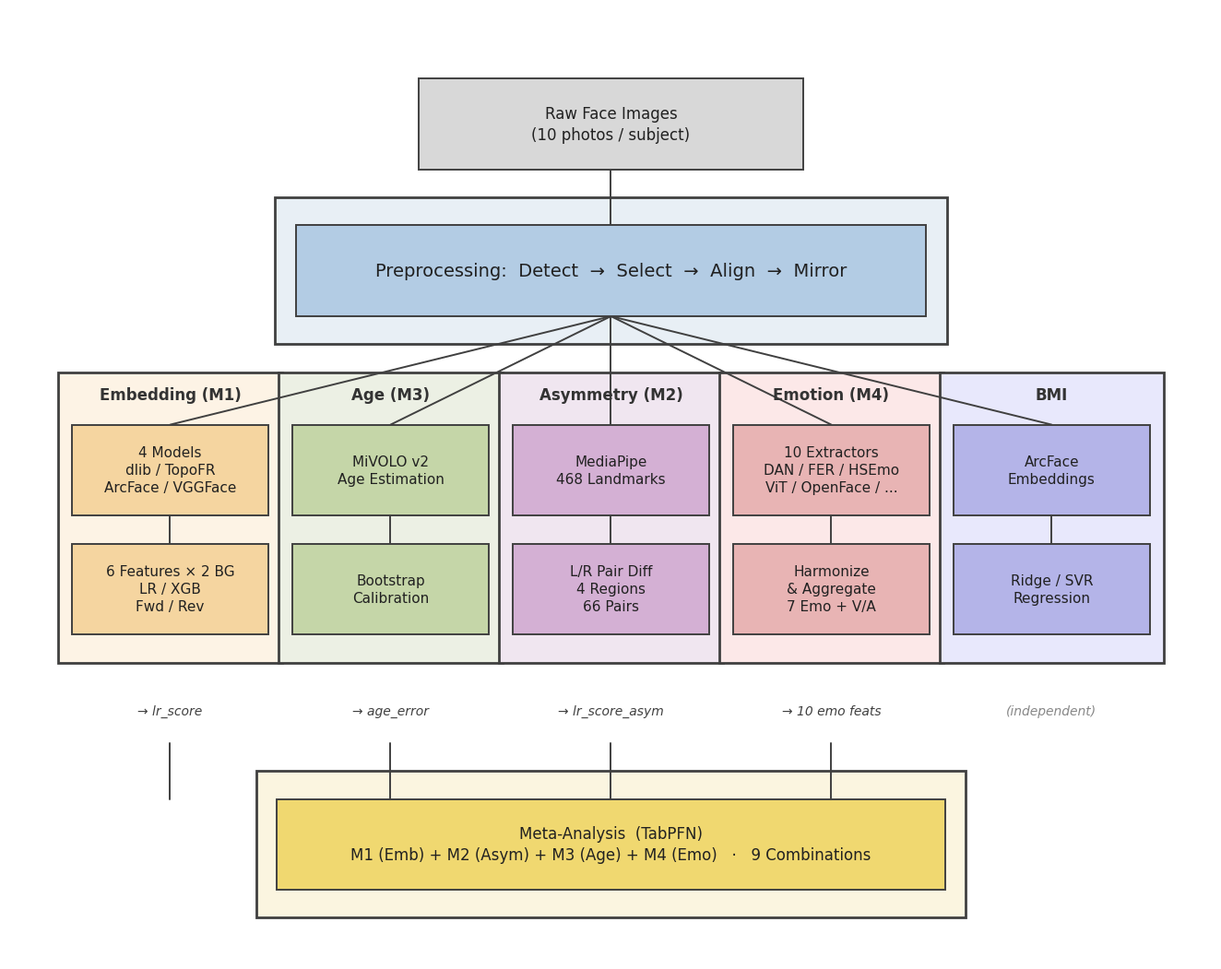

Write Python code to recreate this figure.
"""Project-wide overview pipeline diagram — all 5 analysis modules.

Shows: Raw Images → Preprocessing → 5 parallel streams → Meta-Analysis.

Output:
  workspace/overview/overview_pipeline_mpl.png

Usage:
    python scripts/overview/draw_overview_pipeline_mpl.py
"""
import matplotlib.pyplot as plt
from matplotlib.patches import FancyBboxPatch
from pathlib import Path

OUT = Path(r"c:\Users\4080\Desktop\Alz_face_analyze\workspace\overview")

FONT = 'Microsoft JhengHei'
FS = 12
FS_LG = 14
FS_SM = 11
FS_XS = 10
EC = '#404040'
NODE_H = 1.3
SP = 0.4

C_RAW = dict(nd='#D8D8D8')
C_PRE = dict(bg='#E8EFF5', nd='#B3CCE4')
C_EMB = dict(bg='#FDF3E5', nd='#F5D5A0')
C_AGE = dict(bg='#ECF0E4', nd='#C5D6A8')
C_ASY = dict(bg='#F0E6F0', nd='#D4B0D4')
C_EMO = dict(bg='#FCE8E8', nd='#E8B4B4')
C_BMI = dict(bg='#E8E8FC', nd='#B4B4E8')
C_META = dict(bg='#FBF5E0', nd='#F0D870')

FIG_W = 17.0
COL_W = 2.8
COL_GAP = 0.35
N_COLS = 5
TOTAL_W = N_COLS * COL_W + (N_COLS - 1) * COL_GAP
MARGIN = (FIG_W - TOTAL_W) / 2
CX = FIG_W / 2
COL_X = [MARGIN + COL_W / 2 + i * (COL_W + COL_GAP) for i in range(N_COLS)]


def _box(ax, cx, cy, w, h, fc, lw=1.4, zorder=1):
    ax.add_patch(FancyBboxPatch(
        (cx - w / 2, cy - h / 2), w, h,
        boxstyle="square,pad=0", facecolor=fc, edgecolor=EC,
        linewidth=lw, zorder=zorder))


def node(ax, cx, cy, w, h, text, fc, fs=FS, fc_text='#212121'):
    _box(ax, cx, cy, w, h, fc, lw=1.4, zorder=3)
    ax.text(cx, cy, text, ha='center', va='center',
            fontsize=fs, fontfamily=FONT, color=fc_text,
            linespacing=1.35, zorder=4)


def cluster(ax, cx, cy, w, h, fc):
    _box(ax, cx, cy, w, h, fc, lw=2.0, zorder=0)


def line(ax, x1, y1, x2, y2):
    ax.plot([x1, x2], [y1, y2], color=EC, lw=1.4,
            solid_capstyle='round', zorder=2)


def build():
    # --- Vertical positions ---
    y_raw = 0.5 + SP + NODE_H / 2

    pre_top = y_raw + NODE_H / 2 + SP
    y_pre = pre_top + SP + NODE_H / 2
    pre_bot = y_pre + NODE_H / 2 + SP

    col_top = pre_bot + SP
    y_label = col_top + SP * 0.5
    y_m1 = y_label + 0.55 + NODE_H / 2
    y_m2 = y_m1 + NODE_H + SP
    col_bot = y_m2 + NODE_H / 2 + SP

    y_out = col_bot + SP * 0.6 + NODE_H * 0.35

    meta_top = y_out + NODE_H * 0.35 + SP
    y_meta = meta_top + SP + NODE_H / 2
    meta_bot = y_meta + NODE_H / 2 + SP

    fig_h = meta_bot + 0.5

    fig, ax = plt.subplots(figsize=(FIG_W, fig_h))
    ax.set_xlim(-0.1, FIG_W + 0.1)
    ax.set_ylim(fig_h + 0.1, -0.1)
    ax.set_aspect('equal')
    ax.axis('off')
    fig.patch.set_facecolor('white')

    # === Raw Images ===
    node(ax, CX, y_raw, 5.5, NODE_H,
         "Raw Face Images\n(10 photos / subject)", C_RAW['nd'])

    # === Preprocessing ===
    pre_w = 9.0
    cluster(ax, CX, (pre_top + pre_bot) / 2,
            pre_w + 0.6, pre_bot - pre_top, C_PRE['bg'])
    node(ax, CX, y_pre, pre_w, NODE_H,
         "Preprocessing:  Detect  →  Select  →  Align  →  Mirror",
         C_PRE['nd'], fs=FS_LG)
    line(ax, CX, y_raw + NODE_H / 2, CX, y_pre - NODE_H / 2)

    # === 5 Module Columns ===
    colors = [C_EMB, C_AGE, C_ASY, C_EMO, C_BMI]
    labels = [
        "Embedding (M1)", "Age (M3)", "Asymmetry (M2)",
        "Emotion (M4)", "BMI",
    ]
    main_texts = [
        "4 Models\ndlib / TopoFR\nArcFace / VGGFace",
        "MiVOLO v2\nAge Estimation",
        "MediaPipe\n468 Landmarks",
        "10 Extractors\nDAN / FER / HSEmo\nViT / OpenFace / ...",
        "ArcFace\nEmbeddings",
    ]
    detail_texts = [
        "6 Features × 2 BG\nLR / XGB\nFwd / Rev",
        "Bootstrap\nCalibration",
        "L/R Pair Diff\n4 Regions\n66 Pairs",
        "Harmonize\n& Aggregate\n7 Emo + V/A",
        "Ridge / SVR\nRegression",
    ]
    out_texts = [
        "→ lr_score",
        "→ age_error",
        "→ lr_score_asym",
        "→ 10 emo feats",
        "(independent)",
    ]

    for i in range(N_COLS):
        cx = COL_X[i]
        c = colors[i]

        cluster(ax, cx, (col_top + col_bot) / 2,
                COL_W + 0.4, col_bot - col_top, c['bg'])

        ax.text(cx, y_label, labels[i], ha='center', va='top',
                fontsize=FS, fontfamily=FONT, fontweight='bold',
                color='#333333', zorder=4)

        node(ax, cx, y_m1, COL_W, NODE_H, main_texts[i], c['nd'], fs=FS_SM)
        node(ax, cx, y_m2, COL_W, NODE_H, detail_texts[i], c['nd'], fs=FS_SM)
        line(ax, cx, y_m1 + NODE_H / 2, cx, y_m2 - NODE_H / 2)

        line(ax, CX, y_pre + NODE_H / 2, cx, y_m1 - NODE_H / 2)

        fc_out = '#888888' if i == 4 else '#404040'
        ax.text(cx, y_out, out_texts[i], ha='center', va='center',
                fontsize=FS_XS, fontfamily=FONT, color=fc_out,
                style='italic', zorder=4)

    # === Meta-Analysis ===
    meta_w = TOTAL_W * 0.62
    cluster(ax, CX, (meta_top + meta_bot) / 2,
            meta_w + 0.6, meta_bot - meta_top, C_META['bg'])
    node(ax, CX, y_meta, meta_w, NODE_H,
         "Meta-Analysis  (TabPFN)\n"
         "M1 (Emb) + M2 (Asym) + M3 (Age) + M4 (Emo)   ·   "
         "9 Combinations",
         C_META['nd'], fs=FS)

    for i in range(4):
        line(ax, COL_X[i], y_out + NODE_H * 0.35,
             COL_X[i], y_meta - NODE_H / 2)

    out = OUT / "overview_pipeline_mpl.png"
    fig.savefig(out, dpi=150, bbox_inches='tight',
                pad_inches=0.15, facecolor='white')
    plt.close(fig)
    print(f"Saved: {out}")


if __name__ == "__main__":
    OUT.mkdir(parents=True, exist_ok=True)
    build()
